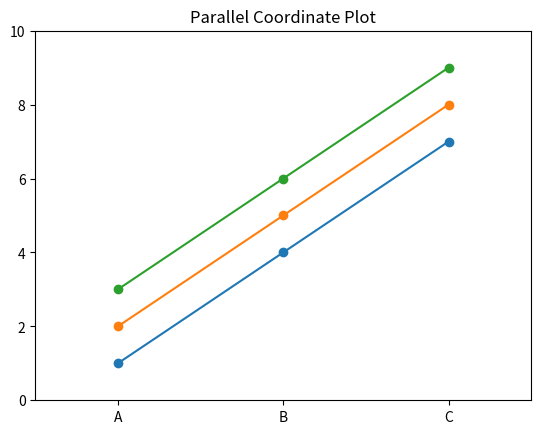

Here is the Python script that generated this plot:
import matplotlib.pyplot as plt
import pandas as pd

df = pd.DataFrame({'A': [1, 2, 3],
                'B': [4, 5, 6],
                'C': [7, 8, 9]})

fig, ax = plt.subplots()
ax.set_xticks([0, 1, 2])
ax.set_xticklabels(['A', 'B', 'C'])

for i in range(3):
    ax.plot(df.columns, df.iloc[i], '-o')

plt.xlim(-0.5, 2.5)
plt.ylim(0, 10)
plt.title('Parallel Coordinate Plot')
plt.show()